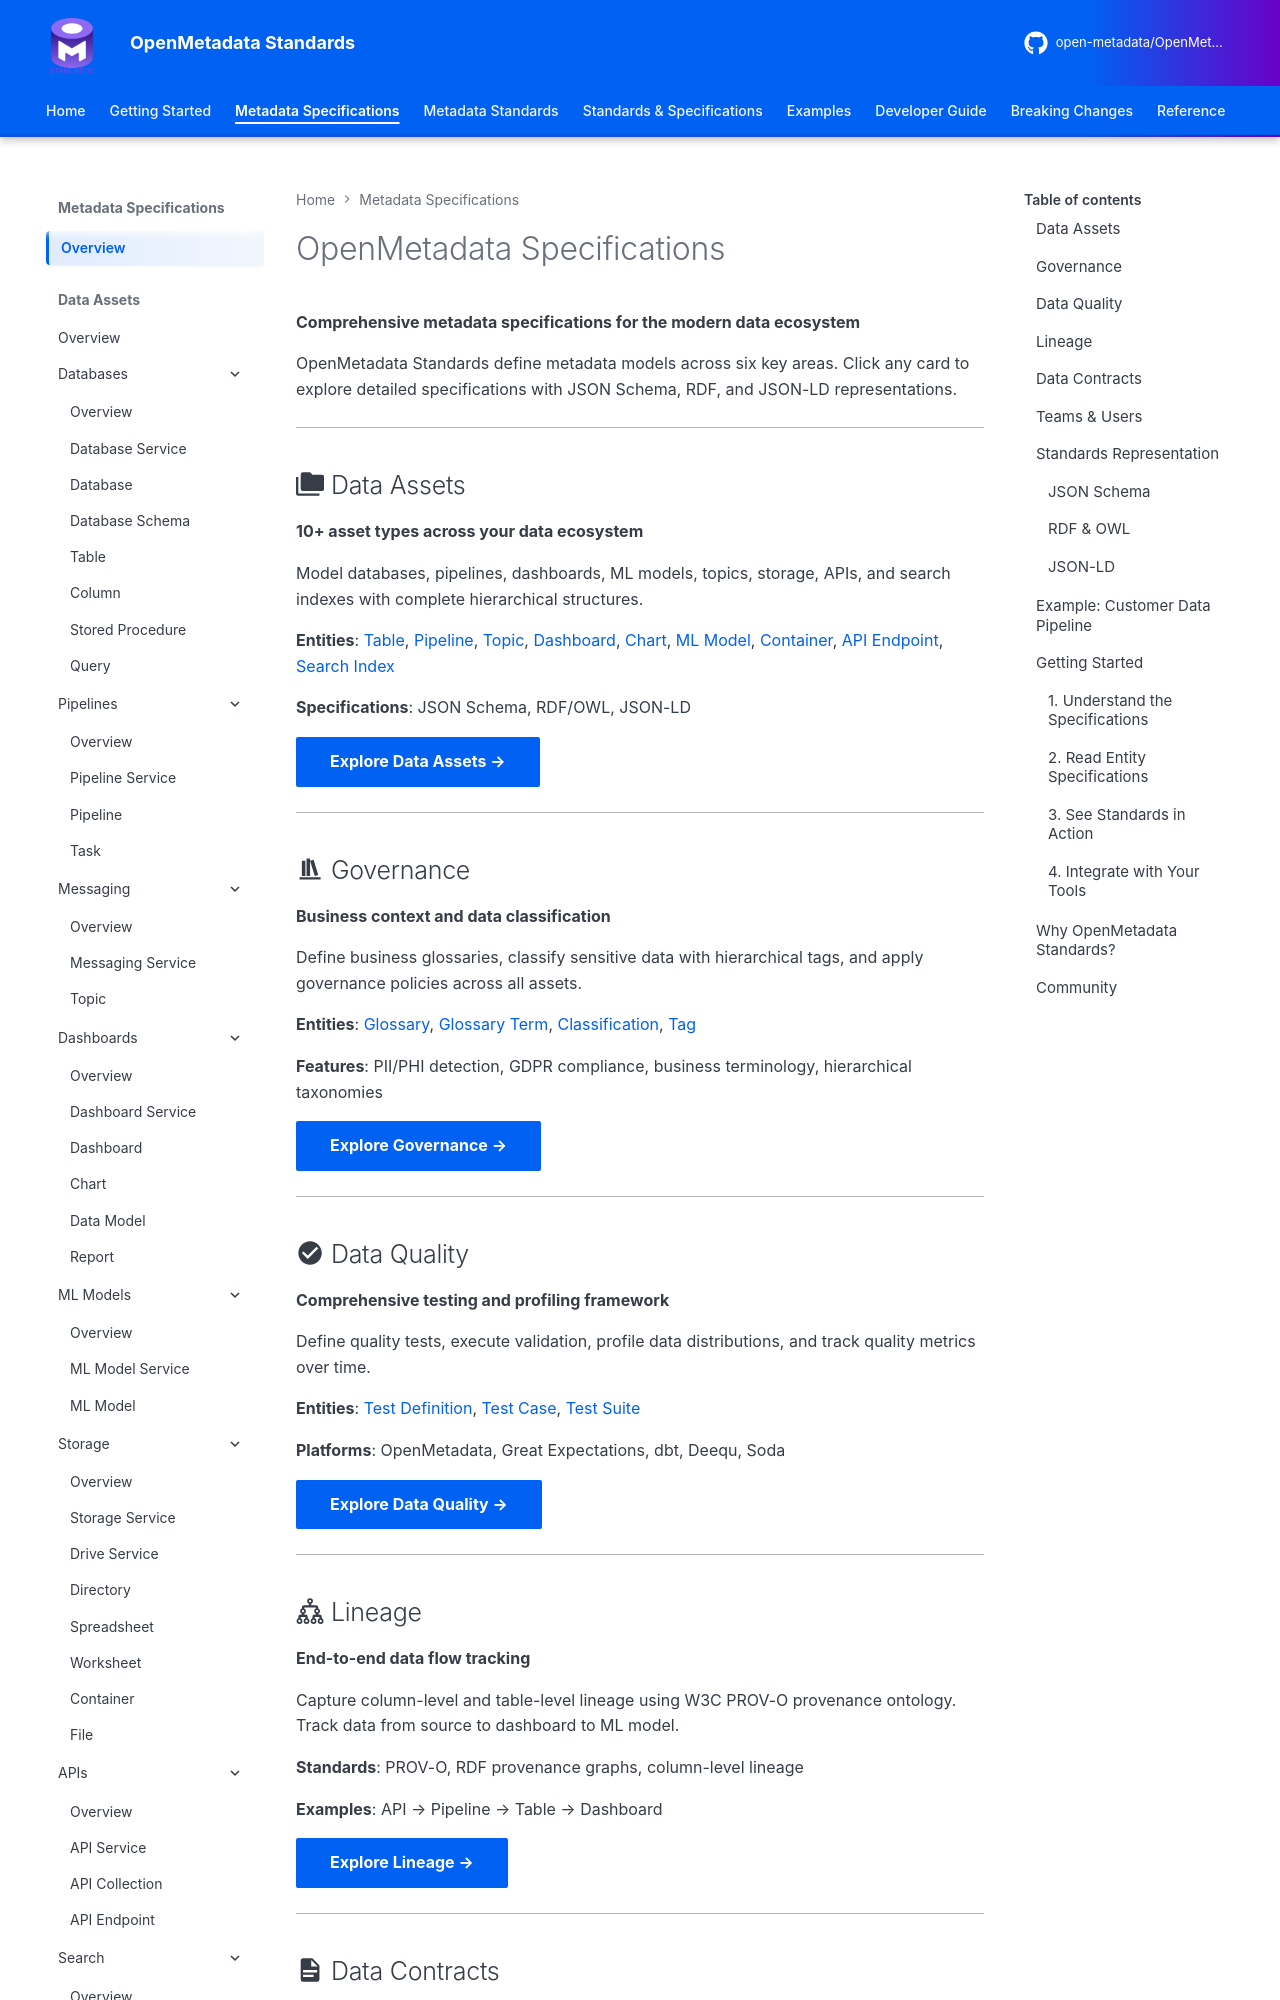

repository: open-metadata/OpenMetadataStandards · page: metadata-specifications/overview/index.html · generator: mkdocs


# OpenMetadata Specifications

**Comprehensive metadata specifications for the modern data ecosystem**

OpenMetadata Standards define metadata models across six key areas. Click any card to explore detailed specifications with JSON Schema, RDF, and JSON-LD representations.

---

## :material-folder-multiple: Data Assets

**10+ asset types across your data ecosystem**

Model databases, pipelines, dashboards, ML models, topics, storage, APIs, and search indexes with complete hierarchical structures.

**Entities**: [Table](../data-assets/databases/table.md), [Pipeline](../data-assets/pipelines/pipeline.md), [Topic](../data-assets/messaging/topic.md), [Dashboard](../data-assets/dashboards/dashboard.md), [Chart](../data-assets/dashboards/chart.md), [ML Model](../data-assets/ml/mlmodel.md), [Container](../data-assets/storage/container.md), [API Endpoint](../data-assets/apis/api-endpoint.md), [Search Index](../data-assets/search/search-index.md)

**Specifications**: JSON Schema, RDF/OWL, JSON-LD

[**Explore Data Assets →**](../data-assets/overview.md){ .md-button .md-button--primary }

---

## :material-bookshelf: Governance

**Business context and data classification**

Define business glossaries, classify sensitive data with hierarchical tags, and apply governance policies across all assets.

**Entities**: [Glossary](../governance/glossary.md), [Glossary Term](../governance/glossary-term.md), [Classification](../governance/classification.md), [Tag](../governance/tag.md)

**Features**: PII/PHI detection, GDPR compliance, business terminology, hierarchical taxonomies

[**Explore Governance →**](../governance/overview.md){ .md-button .md-button--primary }

---

## :material-check-circle: Data Quality

**Comprehensive testing and profiling framework**

Define quality tests, execute validation, profile data distributions, and track quality metrics over time.

**Entities**: [Test Definition](../data-quality/test-definition.md), [Test Case](../data-quality/test-case.md), [Test Suite](../data-quality/test-suite.md)

**Platforms**: OpenMetadata, Great Expectations, dbt, Deequ, Soda

[**Explore Data Quality →**](../data-quality/overview.md){ .md-button .md-button--primary }

---
